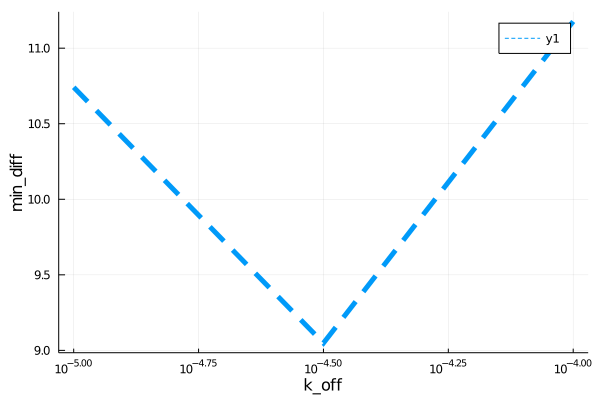

Data behind this chart, as committed beside it:
para, error
1.0e-5, 10.74
3.1622776601683795e-5, 9.048
0.0001, 11.18
